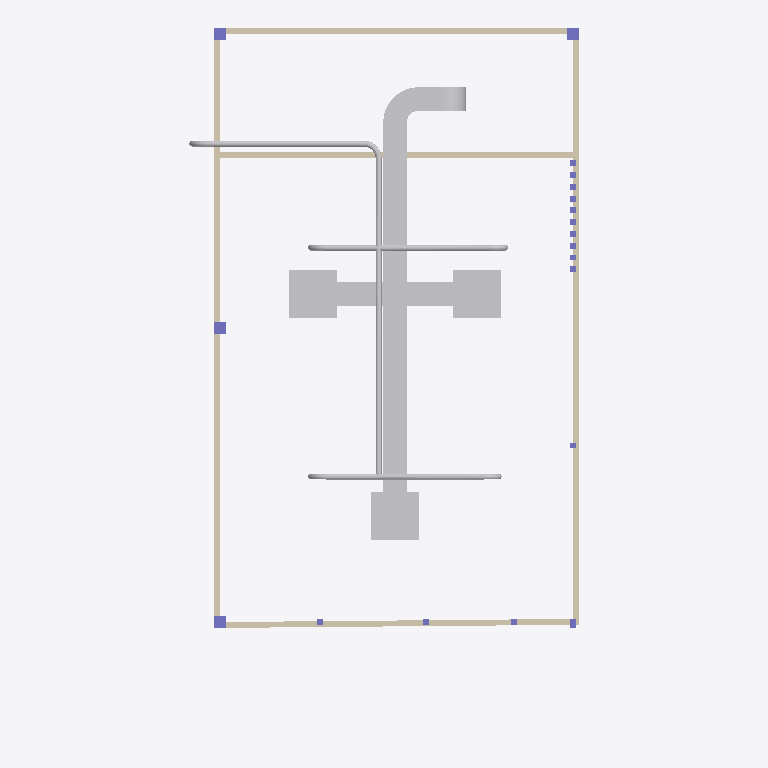
Plan cut of the same IFC building model at storey 'Ducting' (level 2.80 m, cut at 4.20 m), seen from above with north up, elements coloured by IFC class: 22 other elements (light grey), 19 columns (violet), 6 walls (beige). Cut surfaces are drawn darker.
Extent 6.6 m × 12.1 m × 3.5 m (x, y, z). Storeys (3): GF at 0.00 m; Ducting at 2.80 m; Piping at 2.80 m. Elements (73): 22 IfcColumn, 11 IfcFurniture, 11 IfcWall, 9 IfcDuctSegment, 7 IfcPipeSegment, 6 IfcPipeFitting, 4 IfcDuctFitting, 2 IfcSlab, 1 IfcDoor.

HEADER;
FILE_DESCRIPTION(('ViewDefinition[DesignTransferView]'),'2;1');
FILE_NAME('s10_mini capstone.ifc','2025-09-29T16:00:11+08:00',(''),(''),'IfcOpenShell 0.8.3-post1','Bonsai 0.8.3-post1','');
FILE_SCHEMA(('IFC4'));
ENDSEC;
DATA;
#1=IFCPROJECT('3WJqV1$e1EPuTk2YQKfI5X',$,'My Project',$,$,$,$,(#14,#26),#9);
#31=IFCSITE('0TNdxOcgf8NvX4sVUZ_1bX',$,'My Site',$,$,#54,$,$,$,$,$,$,$,$);
#37=IFCBUILDING('2m8qeUI$X7N90cBlX8AVt6',$,'My Building',$,$,#60,$,$,$,$,$,$);
#43=IFCBUILDINGSTOREY('0CWJVSgfX7VQpDrwGB89XL',$,'GF',$,$,#66,$,$,$,$);
#3957=IFCBUILDINGSTOREY('1Ed2GVyCD77wWrpSHekkrF',$,'Ducting',$,$,#3978,$,$,$,$);
#7643=IFCBUILDINGSTOREY('3IglLQdlr14OZtyhlU7c0B',$,'Piping',$,$,#7664,$,$,$,$);
#3988=IFCDUCTSEGMENT('3en_EMfUDEv96zU6UenHnE',$,'DuctSegment',$,$,#20652,#4001,$,$);
#105=IFCWALL('1LljK16ejEafTkwTJLHxKV',$,'Wall',$,$,#117,#112,$,$);
#1034=IFCWALL('04efD5es93ARI7jTqd0azB',$,'Wall',$,$,#1103,#1040,$,$);
#7214=IFCDUCTSEGMENT('0p6Zjo25rEnBGPKyEml3PD',$,'DuctSegment',$,$,#20667,#7223,$,$);
#7229=IFCDUCTSEGMENT('1ueedzJO57ERm5yNldX7aq',$,'DuctSegment',$,$,#20672,#7237,$,$);
#7243=IFCDUCTSEGMENT('2mh9jQtwH8i8eTY3xoNQuK',$,'DuctSegment',$,$,#20677,#7251,$,$);
#131=IFCWALL('3C_r0fsZT53xf1yLX6x0BK',$,'Wall',$,$,#276,#137,$,$);
#181=IFCWALL('2giGtrcv943vYjTIlvCaub',$,'Wall',$,$,#335,#187,$,$);
#1008=IFCWALL('0nTVP23s9ASvhrzcY$$a4b',$,'Wall',$,$,#1020,#1015,$,$);
#19016=IFCPIPESEGMENT('1Ta2E3ZqLBFw$eL5mg6tZj',$,'PipeSegment',$,$,#20767,#19029,$,$);
#7456=IFCDUCTFITTING('3ePNSOf8TChAGP4QaiH9aQ',$,'DuctFitting',$,$,#20637,#7465,$,$);
#4025=IFCDUCTSEGMENT('12gpgPAqjCXx7X0dWoCWjE',$,'DuctSegment',$,$,#20657,#4036,$,$);
#4131=IFCDUCTSEGMENT('2L3_hbOW53mxoJoP$Wy22m',$,'DuctSegment',$,$,#20662,#4142,$,$);
#20057=IFCPIPESEGMENT('03RcnVeGz7zOn4N4Wg90v5',$,'PipeSegment',$,$,#20812,#20068,$,$);
#7606=IFCDUCTFITTING('3B9_0mC6D32v4iwNj_yQ$3',$,'DuctFitting',$,$,#20647,#7615,$,$);
#156=IFCWALL('3t9_biBX51XR9SgF8womV6',$,'Wall',$,$,#167,#162,$,$);
#19213=IFCPIPESEGMENT('1SsdhodPv7_fBv2m4tl4PC',$,'PipeSegment',$,$,#20787,#19247,$,$);
#19040=IFCPIPESEGMENT('3TFUtsUWL56PRfhNZO_YYA',$,'PipeSegment',$,$,#20772,#19051,$,$);
#7338=IFCDUCTSEGMENT('2OOyHesdT1zhC3MURLsgbp',$,'DuctSegment',$,$,#20682,#7349,$,$);
#19128=IFCPIPESEGMENT('0Aa0$R4MH5T9UDISIT7bs$',$,'PipeSegment',$,$,#20777,#19139,$,$);
#19168=IFCPIPESEGMENT('2NW8wR7obCthbXdFP1T3fS',$,'PipeSegment',$,$,#20782,#19202,$,$);
#20176=IFCPIPEFITTING('3SN6a6tqj5KBZRB3LmDE3q',$,'PipeFitting',$,$,#20817,#20185,$,$);
#427=IFCCOLUMN('19iAPDELj90g5uxefqjUSj',$,'Column',$,$,#446,#436,$,$);
#447=IFCCOLUMN('28iTxwSXn1UgvjaKrDs6nL',$,'Column',$,$,#465,#460,$,$);
#466=IFCCOLUMN('30YJLwx5vBofZ6q7CKXqwp',$,'Column',$,$,#484,#479,$,$);
#485=IFCCOLUMN('3el0$pQx54we4PYMttOedq',$,'Column',$,$,#20627,#498,$,$);
#4064=IFCDUCTFITTING('1yi1cAZ1f039l8RGcLNkhk',$,'DuctFitting',$,$,#20632,#4076,$,$);
#19490=IFCPIPEFITTING('3Exzs$mFT5YBrCgMcflEdW',$,'PipeFitting',$,$,#20752,#19526,$,$);
#19571=IFCPIPEFITTING('3rspDJcBTAh8Io4MhJ0IWG',$,'PipeFitting',$,$,#20762,#19607,$,$);
#20334=IFCPIPEFITTING('0Sy7pG4nn3pvO28phS1pRy',$,'PipeFitting',$,$,#20827,#20342,$,$);
#19527=IFCPIPEFITTING('3TP47O2Y1EnOO5g$yoGxna',$,'PipeFitting',$,$,#20757,#19565,$,$);
#19414=IFCPIPEFITTING('1d$mUDTdzDFAmTcrNr0rLg',$,'PipeFitting',$,$,#20747,#19423,$,$);
#602=IFCCOLUMN('1SH2zX$cb5IQ7$hhlJR7gF',$,'Column',$,$,#20409,#615,$,$);
#564=IFCCOLUMN('3hz2ShG413OP497HfT7blr',$,'Column',$,$,#582,#572,$,$);
#616=IFCCOLUMN('1xZal3fzT4sgN8zoQdgICY',$,'Column',$,$,#634,#629,$,$);
#635=IFCCOLUMN('3tKGnMBmvE2QTal8yqfHa0',$,'Column',$,$,#20594,#648,$,$);
#20429=IFCCOLUMN('1jQnVDYuj6bec_FHSPbisA',$,'Column',$,$,#20447,#20442,$,$);
#20448=IFCCOLUMN('3$K5dGI_n1$ukJQdhUg7Qo',$,'Column',$,$,#20466,#20461,$,$);
#20467=IFCCOLUMN('2JTNwUdP96Nwb4Ozx8PGJ3',$,'Column',$,$,#20485,#20480,$,$);
#20486=IFCCOLUMN('0qZ7$5UFLBHgCbwnfoX3P$',$,'Column',$,$,#20504,#20499,$,$);
#20505=IFCCOLUMN('1LOijasK9EuBhFpJzurC35',$,'Column',$,$,#20523,#20518,$,$);
#20524=IFCCOLUMN('0ZQcOH0AXBlRnuOROqSuK4',$,'Column',$,$,#20542,#20537,$,$);
#20543=IFCCOLUMN('1lH2Hj1ozElebu9FXwWMOx',$,'Column',$,$,#20561,#20556,$,$);
#20576=IFCCOLUMN('2wRL3aCqn4A9_$93vjRL$p',$,'Column',$,$,#20832,#20589,$,$);
#20609=IFCCOLUMN('1c43NODRTCHBR7YZbR5MKi',$,'Column',$,$,#20837,#20622,$,$);
#583=IFCCOLUMN('3dt693kFjDq9iriLZ7X6R3',$,'Column',$,$,#601,#596,$,$);
#20410=IFCCOLUMN('1hOb$kvUr2GRC9QM3tkKAR',$,'Column',$,$,#20428,#20423,$,$);
ENDSEC;